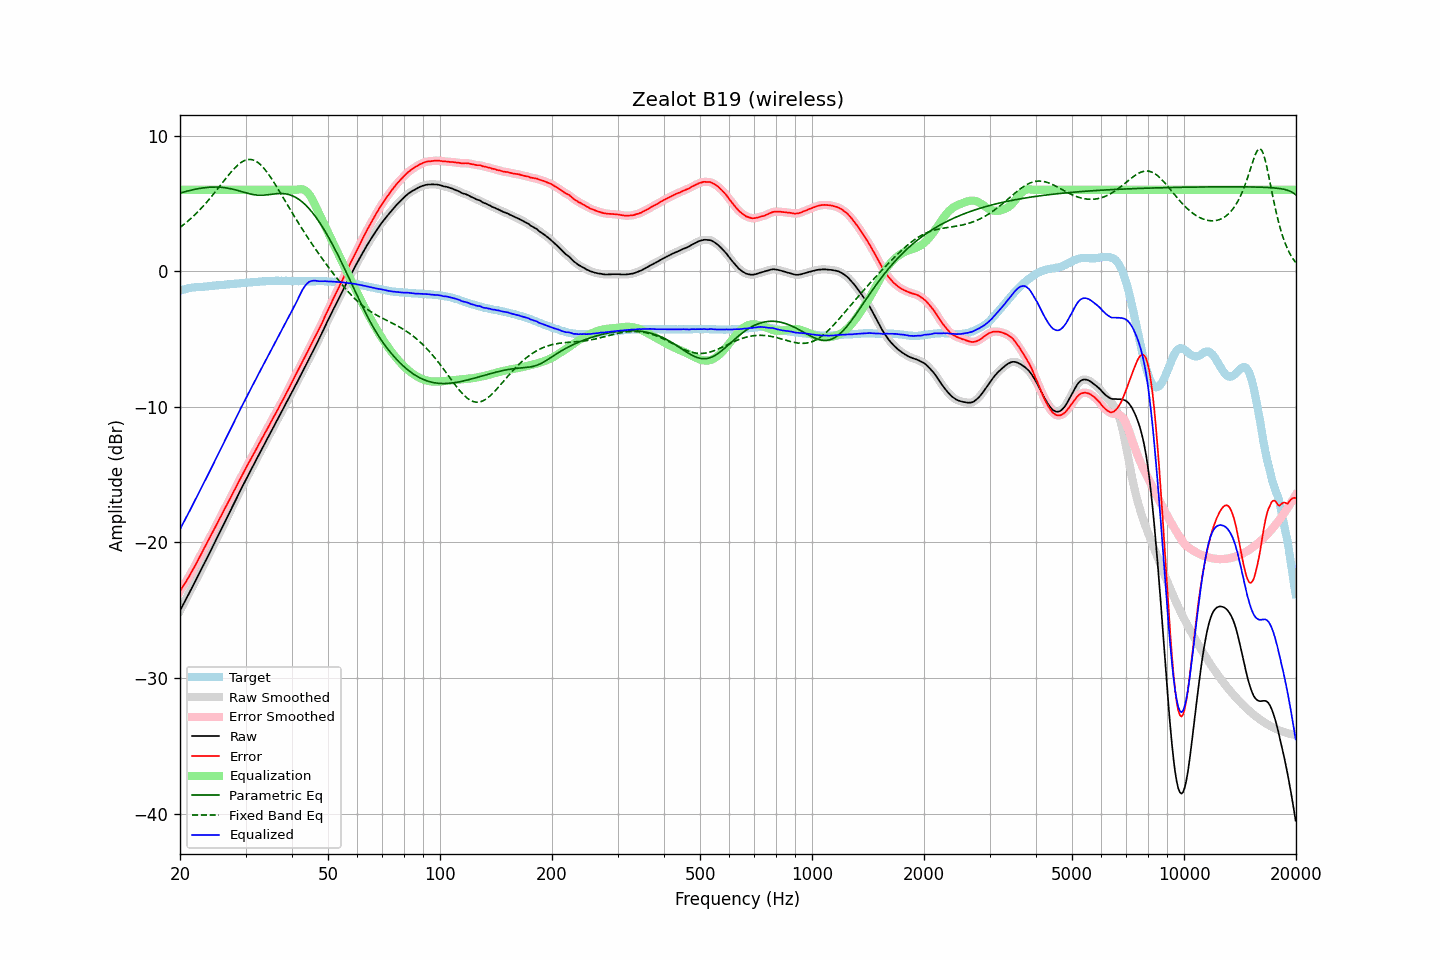

Values plotted in this chart, from the file beside it:
frequency, raw, error, smoothed, error_smoothed, equalization, parametric_eq, fixed_band_eq, equalized_raw, equalized_smoothed, target
20.00, -25.03, -23.60, -25.03, -23.60, 6.00, 5.76, 3.23, -19.03, -19.03, -1.44
20.20, -24.80, -23.41, -24.81, -23.41, 6.00, 5.79, 3.32, -18.80, -18.81, -1.40
20.40, -24.58, -23.22, -24.58, -23.22, 6.00, 5.83, 3.41, -18.58, -18.58, -1.36
20.61, -24.36, -23.02, -24.35, -23.02, 6.00, 5.86, 3.50, -18.36, -18.35, -1.34
20.81, -24.12, -22.82, -24.13, -22.83, 6.00, 5.89, 3.60, -18.12, -18.13, -1.30
21.02, -23.90, -22.64, -23.90, -22.63, 6.00, 5.92, 3.70, -17.90, -17.90, -1.26
21.23, -23.67, -22.43, -23.67, -22.44, 6.00, 5.95, 3.80, -17.67, -17.67, -1.24
21.44, -23.44, -22.22, -23.45, -22.23, 6.00, 5.98, 3.91, -17.44, -17.45, -1.22
21.66, -23.22, -22.02, -23.21, -22.01, 6.00, 6.00, 4.02, -17.22, -17.21, -1.20
21.87, -22.98, -21.79, -22.98, -21.80, 6.00, 6.03, 4.13, -16.98, -16.98, -1.19
22.09, -22.75, -21.58, -22.75, -21.58, 6.00, 6.05, 4.25, -16.75, -16.75, -1.17
22.31, -22.52, -21.36, -22.52, -21.36, 6.00, 6.08, 4.37, -16.52, -16.52, -1.16
22.54, -22.29, -21.13, -22.29, -21.13, 6.00, 6.10, 4.49, -16.29, -16.29, -1.16
22.76, -22.05, -20.90, -22.05, -20.90, 6.00, 6.12, 4.61, -16.05, -16.05, -1.15
22.99, -21.82, -20.66, -21.81, -20.66, 6.00, 6.13, 4.74, -15.82, -15.81, -1.15
23.22, -21.58, -20.43, -21.58, -20.43, 6.00, 6.15, 4.87, -15.58, -15.58, -1.14
23.45, -21.34, -20.21, -21.34, -20.21, 6.00, 6.16, 5.00, -15.34, -15.34, -1.13
23.69, -21.11, -19.98, -21.11, -19.99, 6.00, 6.18, 5.14, -15.11, -15.11, -1.12
23.92, -20.87, -19.77, -20.87, -19.77, 6.00, 6.19, 5.28, -14.87, -14.87, -1.10
24.16, -20.63, -19.55, -20.63, -19.54, 6.00, 6.19, 5.42, -14.63, -14.63, -1.08
24.40, -20.39, -19.32, -20.39, -19.32, 6.00, 6.20, 5.56, -14.39, -14.39, -1.07
24.65, -20.16, -19.08, -20.15, -19.09, 6.00, 6.20, 5.71, -14.16, -14.15, -1.08
24.89, -19.91, -18.85, -19.91, -18.85, 6.00, 6.20, 5.86, -13.91, -13.91, -1.06
25.14, -19.67, -18.63, -19.67, -18.62, 6.00, 6.20, 6.01, -13.67, -13.67, -1.05
25.39, -19.43, -18.39, -19.44, -18.40, 6.00, 6.20, 6.16, -13.43, -13.44, -1.04
25.65, -19.21, -18.18, -19.20, -18.17, 6.00, 6.19, 6.31, -13.21, -13.20, -1.03
25.91, -18.97, -17.95, -18.96, -17.95, 6.00, 6.18, 6.46, -12.97, -12.96, -1.02
26.16, -18.72, -17.71, -18.72, -17.72, 6.00, 6.17, 6.61, -12.72, -12.72, -1.01
26.43, -18.48, -17.48, -18.48, -17.48, 6.00, 6.15, 6.76, -12.48, -12.48, -1.00
26.69, -18.23, -17.25, -18.24, -17.25, 6.00, 6.14, 6.91, -12.23, -12.24, -0.98
26.96, -18.00, -17.03, -18.00, -17.03, 6.00, 6.12, 7.06, -12.00, -12.00, -0.97
27.23, -17.76, -16.80, -17.76, -16.80, 6.00, 6.09, 7.20, -11.76, -11.76, -0.96
27.50, -17.52, -16.57, -17.52, -16.57, 6.00, 6.07, 7.34, -11.52, -11.52, -0.94
27.77, -17.27, -16.33, -17.27, -16.33, 6.00, 6.04, 7.47, -11.27, -11.27, -0.94
28.05, -17.03, -16.11, -17.03, -16.10, 6.00, 6.01, 7.60, -11.03, -11.03, -0.92
28.33, -16.78, -15.86, -16.79, -15.87, 6.00, 5.98, 7.72, -10.78, -10.79, -0.92
28.62, -16.55, -15.64, -16.54, -15.64, 6.00, 5.94, 7.83, -10.55, -10.54, -0.91
28.90, -16.30, -15.41, -16.30, -15.41, 6.00, 5.91, 7.93, -10.30, -10.30, -0.90
29.19, -16.06, -15.18, -16.07, -15.19, 6.00, 5.88, 8.01, -10.06, -10.07, -0.89
29.48, -15.83, -14.97, -15.83, -14.96, 6.00, 5.84, 8.09, -9.83, -9.83, -0.87
29.78, -15.60, -14.74, -15.60, -14.74, 6.00, 5.81, 8.15, -9.60, -9.60, -0.86
30.08, -15.36, -14.51, -15.36, -14.51, 6.00, 5.77, 8.20, -9.36, -9.36, -0.85
30.38, -15.14, -14.30, -15.13, -14.29, 6.00, 5.74, 8.23, -9.14, -9.13, -0.84
30.68, -14.90, -14.07, -14.91, -14.08, 6.00, 5.71, 8.24, -8.90, -8.91, -0.83
30.99, -14.69, -13.86, -14.68, -13.86, 6.00, 5.68, 8.24, -8.69, -8.68, -0.82
31.30, -14.46, -13.64, -14.46, -13.65, 6.00, 5.66, 8.22, -8.46, -8.46, -0.81
31.61, -14.24, -13.44, -14.23, -13.43, 6.00, 5.64, 8.18, -8.24, -8.23, -0.80
31.93, -14.01, -13.21, -14.00, -13.21, 6.00, 5.62, 8.12, -8.01, -8.00, -0.80
32.24, -13.77, -12.98, -13.78, -12.99, 6.00, 5.61, 8.05, -7.77, -7.78, -0.79
32.57, -13.55, -12.77, -13.55, -12.77, 6.00, 5.60, 7.96, -7.55, -7.55, -0.78
32.89, -13.32, -12.56, -13.32, -12.55, 6.00, 5.60, 7.86, -7.32, -7.32, -0.76
33.22, -13.09, -12.33, -13.10, -12.34, 6.00, 5.60, 7.75, -7.09, -7.10, -0.76
33.55, -12.87, -12.13, -12.87, -12.12, 6.00, 5.61, 7.62, -6.87, -6.87, -0.74
33.89, -12.65, -11.90, -12.65, -11.91, 6.00, 5.62, 7.47, -6.65, -6.65, -0.75
34.23, -12.43, -11.70, -12.42, -11.69, 6.00, 5.63, 7.32, -6.43, -6.42, -0.73
34.57, -12.19, -11.47, -12.20, -11.47, 6.00, 5.64, 7.16, -6.19, -6.20, -0.73
34.92, -11.97, -11.25, -11.97, -11.25, 6.00, 5.66, 6.99, -5.97, -5.97, -0.72
35.27, -11.75, -11.03, -11.75, -11.03, 6.00, 5.67, 6.81, -5.75, -5.75, -0.71
35.62, -11.53, -10.81, -11.53, -10.81, 6.00, 5.69, 6.63, -5.53, -5.53, -0.71
35.97, -11.31, -10.60, -11.31, -10.60, 6.00, 5.70, 6.44, -5.31, -5.31, -0.72
... 635 more rows
